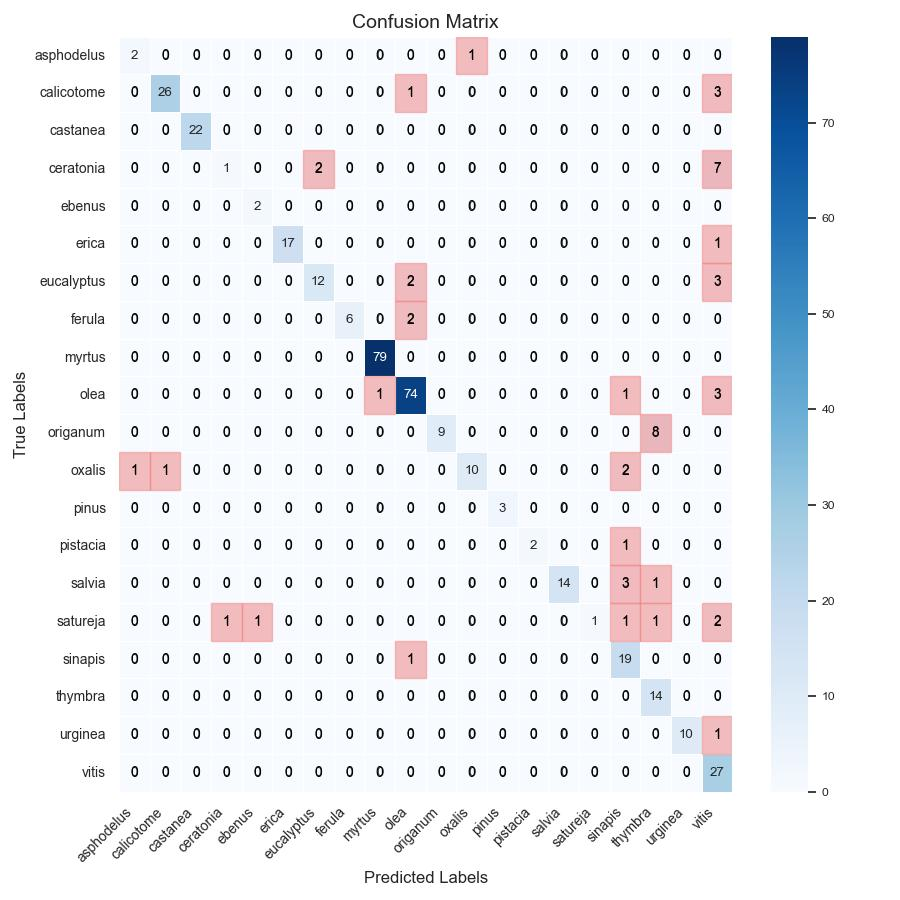

Values plotted in this chart, from the file beside it:
, asphodelus, calicotome, castanea, ceratonia, ebenus, erica, eucalyptus, ferula, myrtus, olea, origanum, oxalis, pinus, pistacia, salvia, satureja, sinapis, thymbra, urginea, vitis
asphodelus, 2, 0, 0, 0, 0, 0, 0, 0, 0, 0, 0, 1, 0, 0, 0, 0, 0, 0, 0, 0
calicotome, 0, 26, 0, 0, 0, 0, 0, 0, 0, 1, 0, 0, 0, 0, 0, 0, 0, 0, 0, 3
castanea, 0, 0, 22, 0, 0, 0, 0, 0, 0, 0, 0, 0, 0, 0, 0, 0, 0, 0, 0, 0
ceratonia, 0, 0, 0, 1, 0, 0, 2, 0, 0, 0, 0, 0, 0, 0, 0, 0, 0, 0, 0, 7
ebenus, 0, 0, 0, 0, 2, 0, 0, 0, 0, 0, 0, 0, 0, 0, 0, 0, 0, 0, 0, 0
erica, 0, 0, 0, 0, 0, 17, 0, 0, 0, 0, 0, 0, 0, 0, 0, 0, 0, 0, 0, 1
eucalyptus, 0, 0, 0, 0, 0, 0, 12, 0, 0, 2, 0, 0, 0, 0, 0, 0, 0, 0, 0, 3
ferula, 0, 0, 0, 0, 0, 0, 0, 6, 0, 2, 0, 0, 0, 0, 0, 0, 0, 0, 0, 0
myrtus, 0, 0, 0, 0, 0, 0, 0, 0, 79, 0, 0, 0, 0, 0, 0, 0, 0, 0, 0, 0
olea, 0, 0, 0, 0, 0, 0, 0, 0, 1, 74, 0, 0, 0, 0, 0, 0, 1, 0, 0, 3
origanum, 0, 0, 0, 0, 0, 0, 0, 0, 0, 0, 9, 0, 0, 0, 0, 0, 0, 8, 0, 0
oxalis, 1, 1, 0, 0, 0, 0, 0, 0, 0, 0, 0, 10, 0, 0, 0, 0, 2, 0, 0, 0
pinus, 0, 0, 0, 0, 0, 0, 0, 0, 0, 0, 0, 0, 3, 0, 0, 0, 0, 0, 0, 0
pistacia, 0, 0, 0, 0, 0, 0, 0, 0, 0, 0, 0, 0, 0, 2, 0, 0, 1, 0, 0, 0
salvia, 0, 0, 0, 0, 0, 0, 0, 0, 0, 0, 0, 0, 0, 0, 14, 0, 3, 1, 0, 0
satureja, 0, 0, 0, 1, 1, 0, 0, 0, 0, 0, 0, 0, 0, 0, 0, 1, 1, 1, 0, 2
sinapis, 0, 0, 0, 0, 0, 0, 0, 0, 0, 1, 0, 0, 0, 0, 0, 0, 19, 0, 0, 0
thymbra, 0, 0, 0, 0, 0, 0, 0, 0, 0, 0, 0, 0, 0, 0, 0, 0, 0, 14, 0, 0
urginea, 0, 0, 0, 0, 0, 0, 0, 0, 0, 0, 0, 0, 0, 0, 0, 0, 0, 0, 10, 1
vitis, 0, 0, 0, 0, 0, 0, 0, 0, 0, 0, 0, 0, 0, 0, 0, 0, 0, 0, 0, 27
